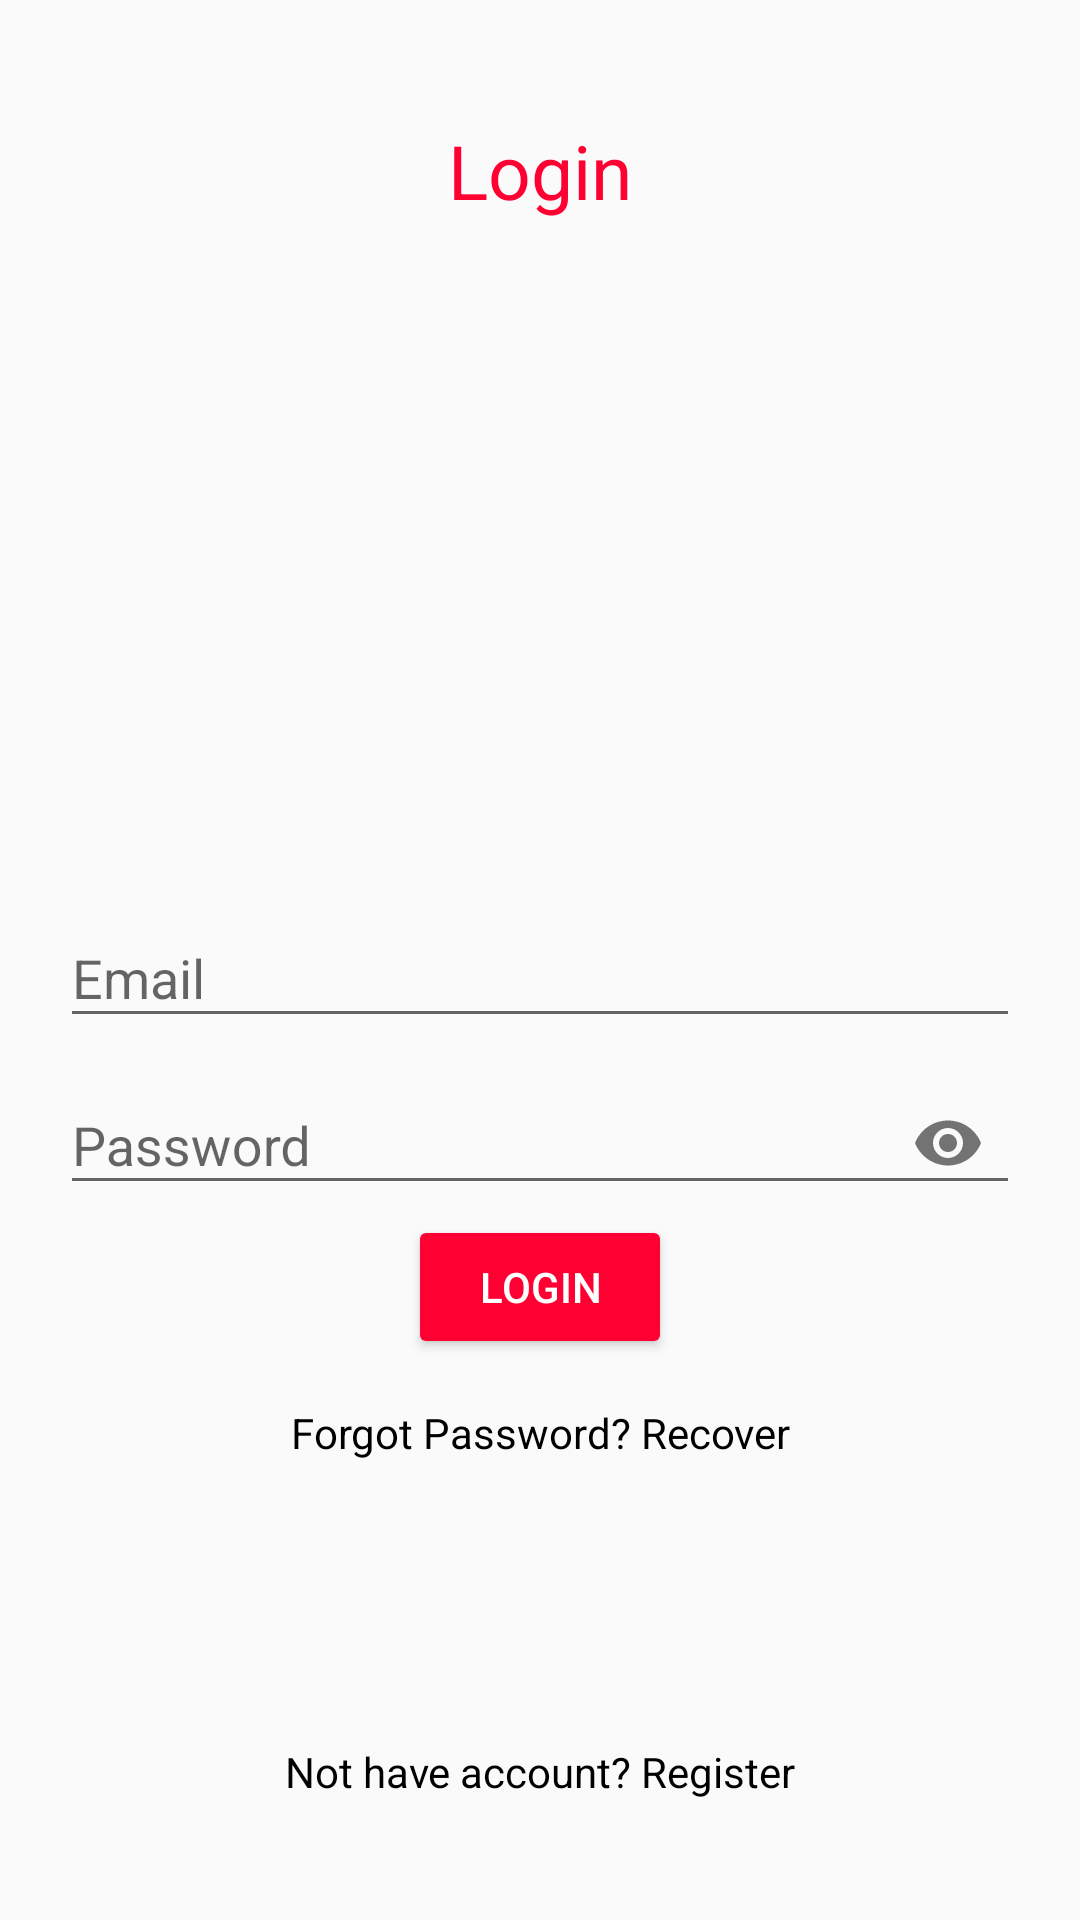

Produce the Android XML layout that renders to this screen, including the resource entries it uses.
<!-- AndroidManifest.xml: application theme AppTheme -->
<!-- res/layout/activity_login_after_register.xml -->
<?xml version="1.0" encoding="utf-8"?>
<RelativeLayout xmlns:android="http://schemas.android.com/apk/res/android"
    xmlns:app="http://schemas.android.com/apk/res-auto"
    xmlns:tools="http://schemas.android.com/tools"
    android:layout_width="match_parent"
    android:layout_height="match_parent"
    android:padding="20dp"
    tools:context=".activities.LoginActivity">

    <TextView
        android:layout_width="match_parent"
        android:layout_height="wrap_content"
        android:gravity="center"
        android:text="Login"
        android:textColor="@color/colorAccent"
        android:layout_marginTop="20dp"
        android:textSize="25sp"/>

    <com.google.android.material.textfield.TextInputLayout
        android:id="@+id/emailTIL_ar"
        android:layout_width="match_parent"
        android:layout_height="wrap_content"
        android:layout_centerHorizontal="true"
        android:layout_centerVertical="true">
        <EditText
            android:id="@+id/emailEt_ar"
            android:inputType="textEmailAddress"
            android:hint="Email"
            android:layout_width="match_parent"
            android:layout_height="wrap_content"/>
    </com.google.android.material.textfield.TextInputLayout>

    <com.google.android.material.textfield.TextInputLayout
        android:id="@+id/passwordTIL_ar"
        android:layout_width="match_parent"
        android:layout_height="wrap_content"
        android:layout_centerHorizontal="true"
        android:layout_centerVertical="true"
        android:layout_below="@+id/emailTIL_ar"
        app:passwordToggleEnabled="true">
        <EditText
            android:id="@+id/passwordEt_ar"
            android:inputType="textPassword"
            android:hint="Password"
            android:layout_width="match_parent"
            android:layout_height="wrap_content"/>
    </com.google.android.material.textfield.TextInputLayout>

    <Button
        android:id="@+id/loginBtn_ar"
        android:text="LOGIN"
        style="@style/Widget.AppCompat.Button.Colored"
        android:layout_centerHorizontal="true"
        android:layout_below="@+id/passwordTIL_ar"
        android:layout_width="wrap_content"
        android:layout_height="wrap_content"
        android:drawableLeft="@drawable/ic_register_white"
        android:textColor="@color/cardview_light_background"/>

    <TextView
        android:id="@+id/recoverPassTv_ar"
        android:layout_width="match_parent"
        android:layout_height="wrap_content"
        android:gravity="center_horizontal"
        android:text="Forgot Password? Recover"
        android:layout_below="@+id/loginBtn_ar"
        android:layout_marginTop="15dp"
        android:textColor="@color/colorBlack"/>

    <TextView
        android:id="@+id/nothave_accountTv_ar"
        android:layout_width="match_parent"
        android:layout_height="wrap_content"
        android:text="Not have account? Register"
        android:gravity="center_horizontal"
        android:layout_alignParentBottom="true"
        android:layout_marginTop="30dp"
        android:textColor="@color/colorBlack"
        android:layout_marginBottom="20dp"/>

</RelativeLayout>
<!-- resources referenced by this layout -->
<resources>
  <color name="colorAccent">#FF0033</color>
  <color name="colorBlack">#000</color>
  <style name="AppTheme" parent="Theme.AppCompat.Light.DarkActionBar">
          
          <item name="colorPrimary">@color/colorPrimary</item>
          <item name="colorPrimaryDark">@color/colorPrimaryDark</item>
          <item name="colorAccent">@color/colorAccent</item>
      </style>
  <color name="colorPrimary">#D81C38</color>
  <color name="colorPrimaryDark">#801030</color>
</resources>
